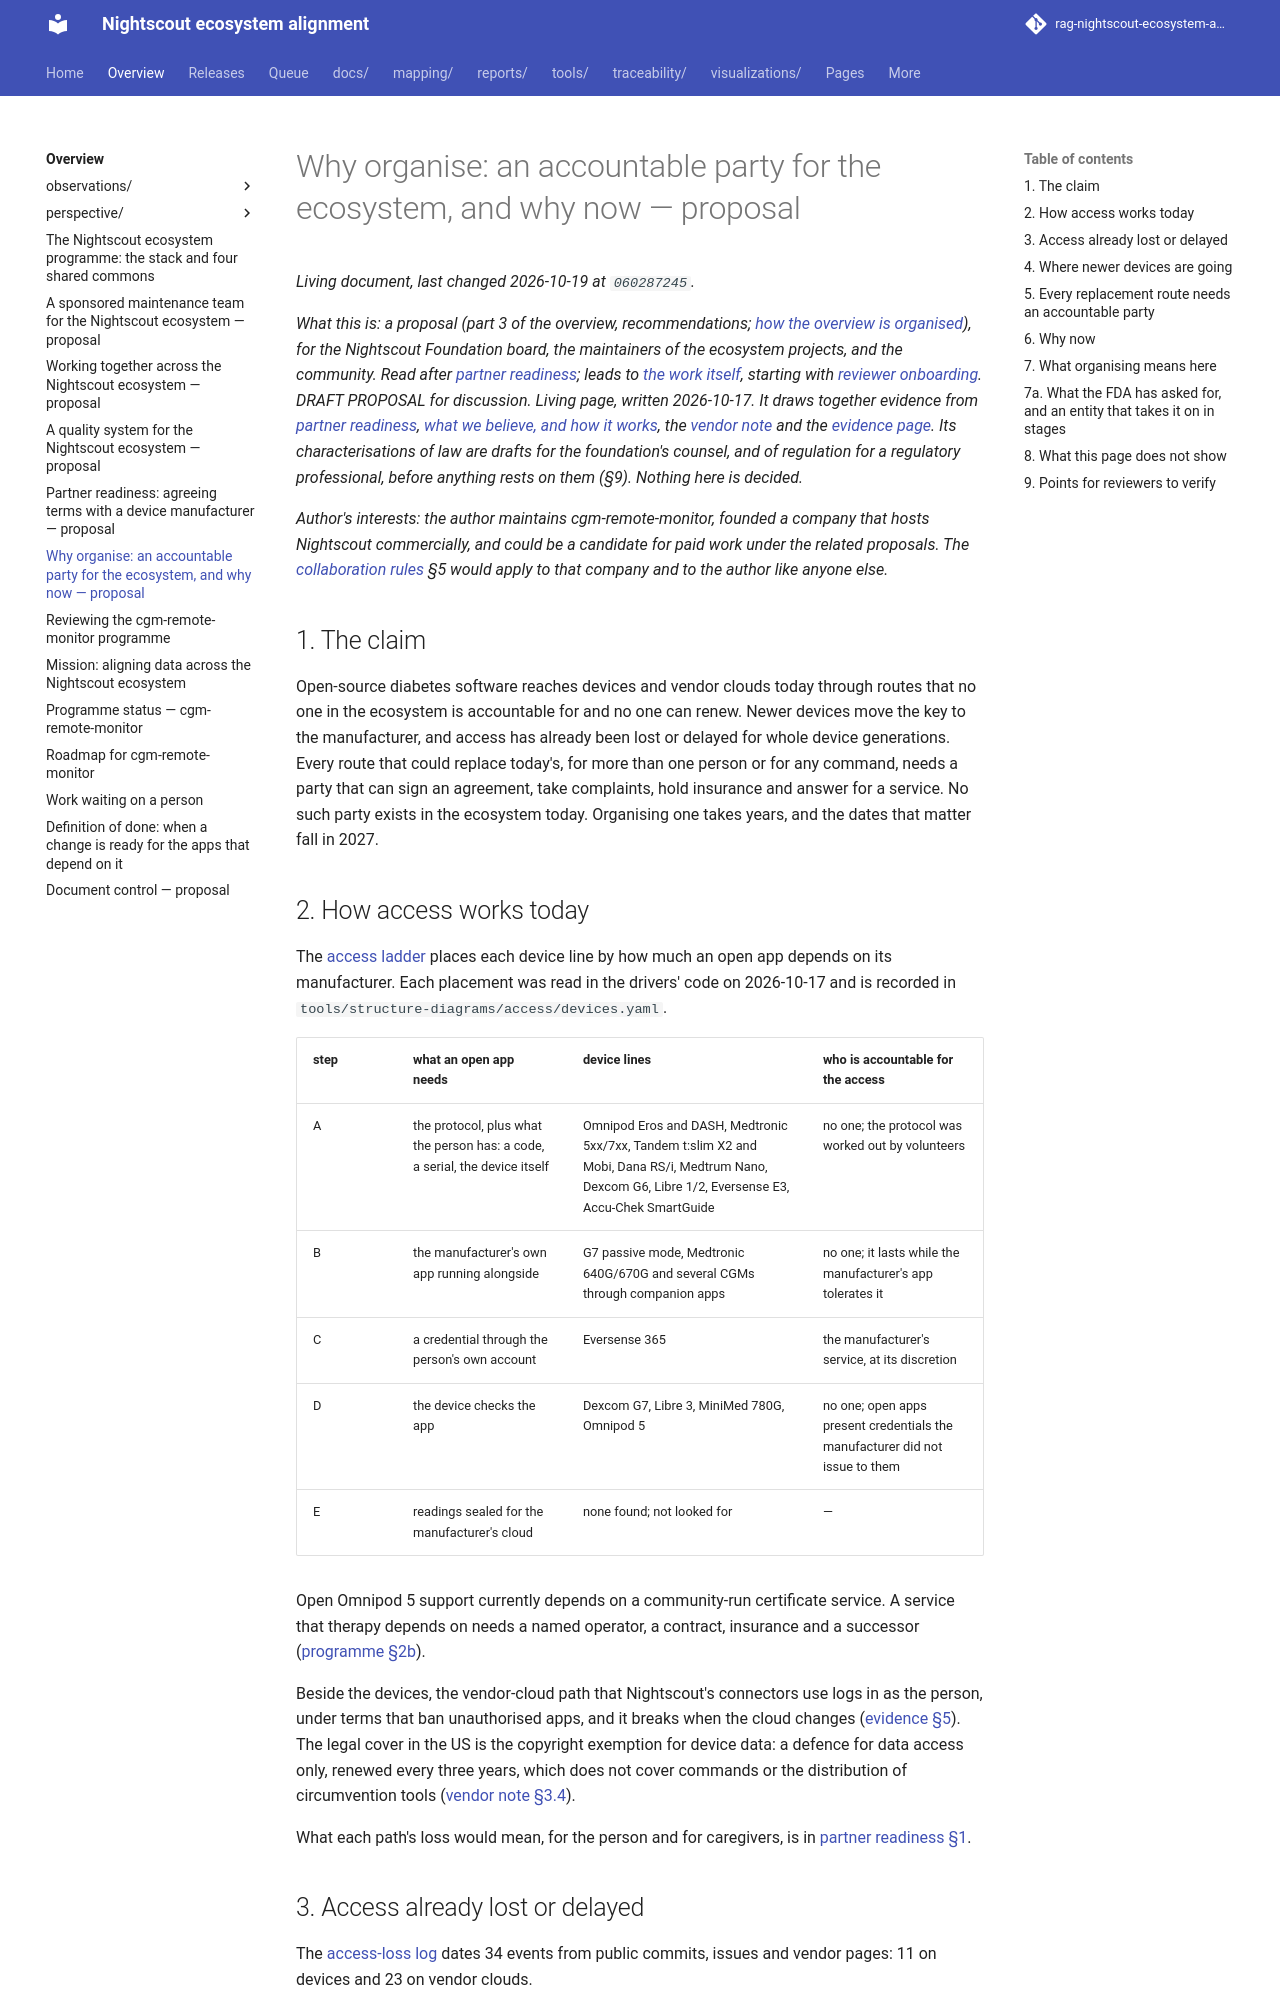

repository: bewest/rag-nightscout-ecosystem-alignment · page: docs/00-overview/WHY-ORGANISE.html · generator: mkdocs

# Why organise: an accountable party for the ecosystem, and why now — proposal

*What this is: a proposal (part 3 of the overview, recommendations; [how the overview is organised](README.md)), for the Nightscout Foundation board, the maintainers of the ecosystem projects, and the community. Read after [partner readiness](PARTNER-READINESS.md); leads to [the work itself](README.md#the-work-itself), starting with [reviewer onboarding](REVIEWER-ONBOARDING.md). **DRAFT PROPOSAL for discussion.** Living page, written 2026-10-17. It draws together evidence from
[partner readiness](PARTNER-READINESS.md), [what we believe, and how it works](perspective/PROCESS-MODELS.md),
the [vendor note](../60-research/structures-2026-10-17/vendor-programs-and-data-rights.md) and the
[evidence page](observations/ECOSYSTEM-EVIDENCE.md). Its characterisations of law are drafts for the
foundation's counsel, and of regulation for a regulatory professional, before anything rests on
them (§9). Nothing here is decided.*

*Author's interests: the author maintains cgm-remote-monitor, founded a company that hosts
Nightscout commercially, and could be a candidate for paid work under the related proposals. The
[collaboration rules](COLLABORATION-MODEL.md) §5 would apply to that company and to the author like
anyone else.*

## 1. The claim

Open-source diabetes software reaches devices and vendor clouds today through routes that no one in
the ecosystem is accountable for and no one can renew. Newer devices move the key to the
manufacturer, and access has already been lost or delayed for whole device generations. Every
route that could replace today's, for more than one person or for any command, needs a party that
can sign an agreement, take complaints, hold insurance and answer for a service. No such party
exists in the ecosystem today. Organising one takes years, and the dates that matter fall in 2027.

## 2. How access works today

The [access ladder](perspective/PROCESS-MODELS.md#1access-paths-who-holds-the-key-on-each-path)
places each device line by how much an open app depends on its manufacturer. Each placement was
read in the drivers' code on 2026-10-17 and is recorded in
`tools/structure-diagrams/access/devices.yaml`.

| step | what an open app needs | device lines | who is accountable for the access |
|---|---|---|---|
| A | the protocol, plus what the person has: a code, a serial, the device itself | Omnipod Eros and DASH, Medtronic 5xx/7xx, Tandem t:slim X2 and Mobi, Dana RS/i, Medtrum Nano, Dexcom G6, Libre 1/2, Eversense E3, Accu-Chek SmartGuide | no one; the protocol was worked out by volunteers |
| B | the manufacturer's own app running alongside | G7 passive mode, Medtronic 640G/670G and several CGMs through companion apps | no one; it lasts while the manufacturer's app tolerates it |
| C | a credential through the person's own account | Eversense 365 | the manufacturer's service, at its discretion |
| D | the device checks the app | Dexcom G7, Libre 3, MiniMed 780G, Omnipod 5 | no one; open apps present credentials the manufacturer did not issue to them |
| E | readings sealed for the manufacturer's cloud | none found; not looked for | — |

Open Omnipod 5 support currently depends on a community-run certificate service. A service that
therapy depends on needs a named operator, a contract, insurance and a successor
([programme §2b](ECOSYSTEM-PROGRAMME.md#2b-sponsoring-and-operating)).

Beside the devices, the vendor-cloud path that Nightscout's connectors use logs in as the person,
under terms that ban unauthorised apps, and it breaks when the cloud changes
([evidence §5](observations/ECOSYSTEM-EVIDENCE.md#5-work-that-arrives-on-other-organisations-calendars)).
The legal cover in the US is the copyright exemption for device data: a defence for data access
only, renewed every three years, which does not cover commands or the distribution of
circumvention tools ([vendor note §3.4](../60-research/structures-2026-10-17/vendor-programs-and-data-rights.md#34-dmca-1201-exemptions-37-cfr-20140)).

What each path's loss would mean, for the person and for caregivers, is in
[partner readiness §1](PARTNER-READINESS.md#what-is-at-stake-on-each-path).
